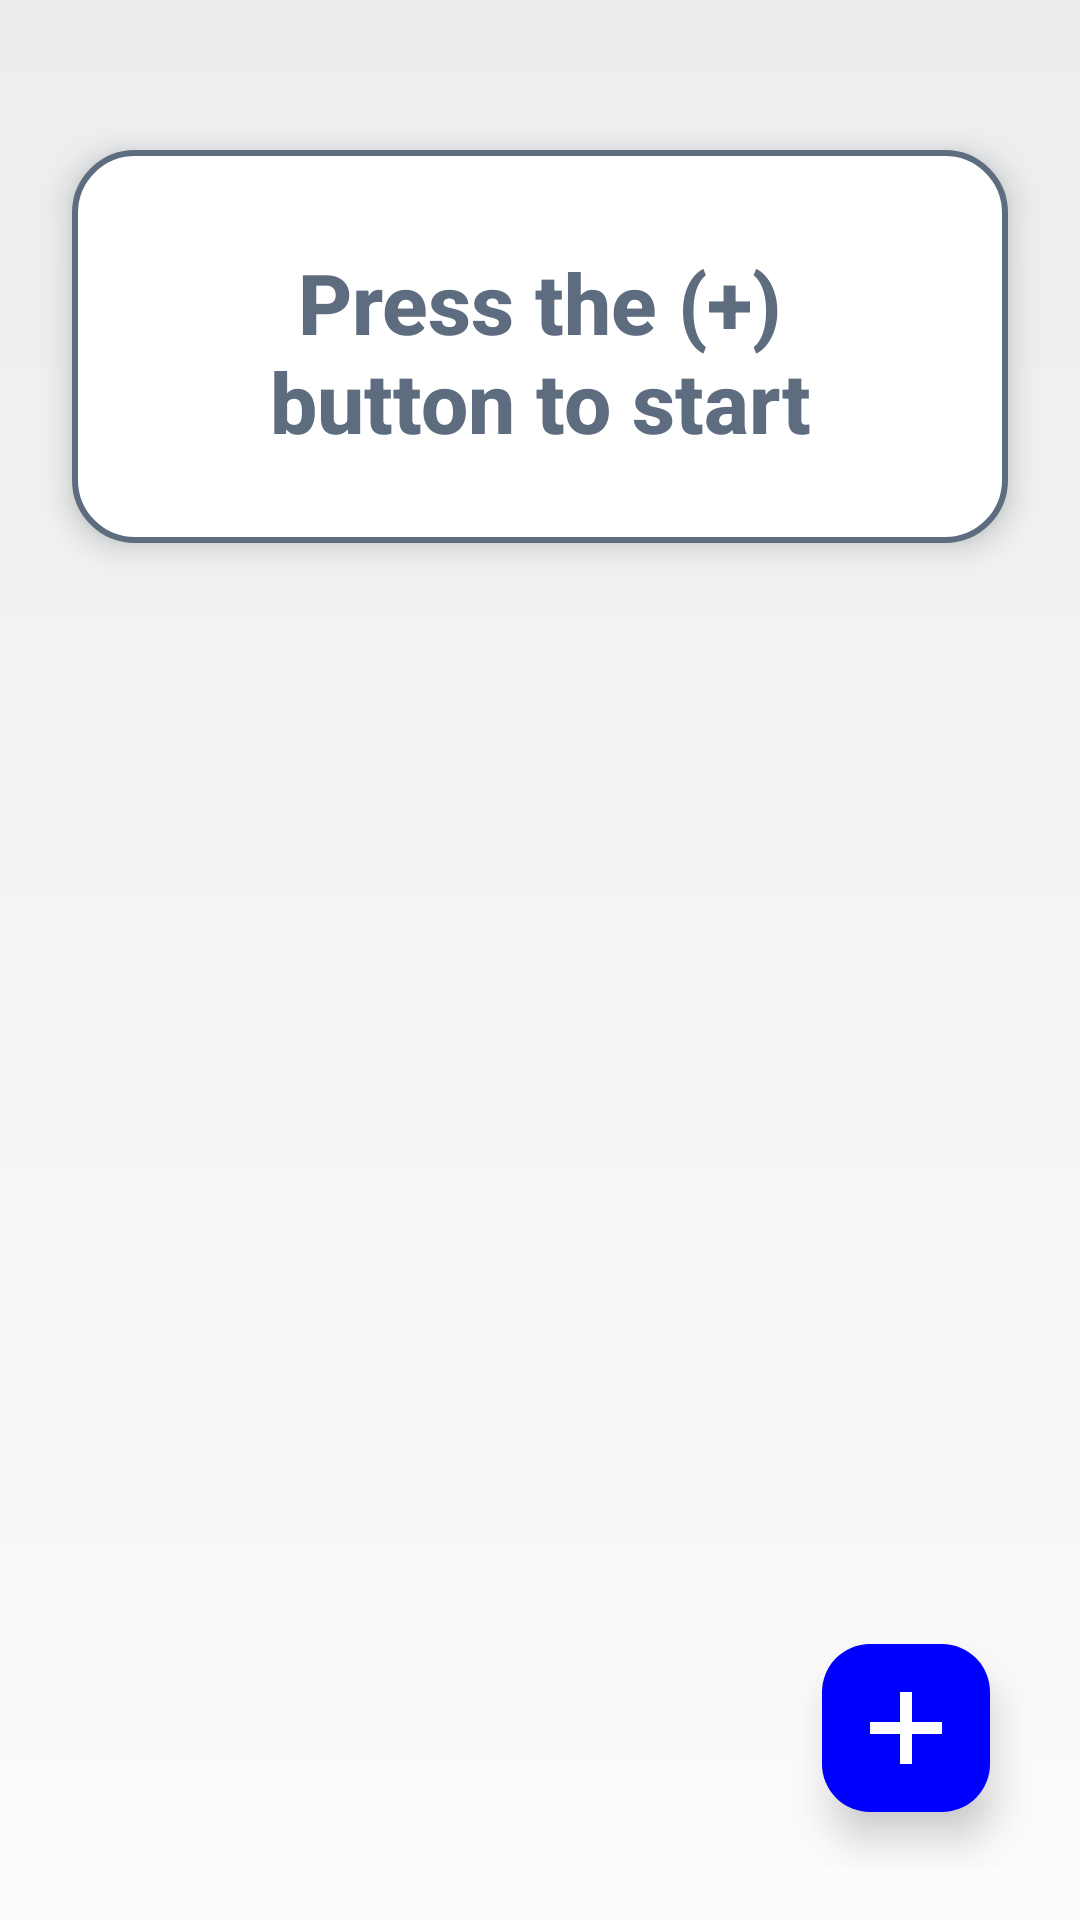

Android layout source for this screen:
<!-- AndroidManifest.xml: application theme Theme.FlashcardAppSavingCards -->
<!-- res/layout/activity_main.xml -->
<?xml version="1.0" encoding="utf-8"?>
<RelativeLayout xmlns:android="http://schemas.android.com/apk/res/android"
    xmlns:app="http://schemas.android.com/apk/res-auto"
    xmlns:tools="http://schemas.android.com/tools"
    android:id="@+id/main"
    android:layout_width="match_parent"
    android:layout_height="match_parent"
    android:background="@drawable/background_gradient"
    tools:context=".MainActivity">

    <TextView
        android:id="@+id/flashcard_start"
        android:layout_width="364dp"
        android:layout_height="131dp"
        android:layout_marginStart="24dp"
        android:layout_marginLeft="24dp"
        android:layout_marginTop="50dp"
        android:layout_marginEnd="24dp"
        android:layout_marginRight="24dp"
        android:layout_marginBottom="24dp"
        android:background="@drawable/question_card_background"
        android:elevation="6dp"
        android:fontFamily="sans-serif-medium"
        android:gravity="center"
        android:padding="32dp"
        android:text="Press the (+) button to start"
        android:textColor="@color/blue_grey"
        android:textSize="28sp"
        android:textStyle="bold"
        android:visibility="visible" />

    <TextView
        android:id="@+id/flashcard_question"
        android:layout_width="364dp"
        android:layout_height="wrap_content"
        android:layout_marginStart="24dp"
        android:layout_marginLeft="24dp"
        android:layout_marginTop="65dp"
        android:layout_marginEnd="24dp"
        android:layout_marginRight="24dp"
        android:layout_marginBottom="24dp"
        android:background="@drawable/question_card_background"
        android:elevation="8dp"
        android:fontFamily="sans-serif-medium"
        android:gravity="center"
        android:padding="32dp"
        android:text="Question here"
        android:textColor="@color/black"
        android:textSize="32sp"
        android:textStyle="bold"
        android:visibility="invisible" />

    <TextView
        android:id="@+id/flashcard_correct_answer"
        android:layout_width="364dp"
        android:layout_height="wrap_content"
        android:layout_marginStart="24dp"
        android:layout_marginLeft="24dp"
        android:layout_marginTop="65dp"
        android:layout_marginEnd="24dp"
        android:layout_marginRight="24dp"
        android:layout_marginBottom="24dp"
        android:background="@drawable/question_card_background"
        android:elevation="8dp"
        android:fontFamily="sans-serif-medium"
        android:gravity="center"
        android:padding="32dp"
        android:text="Answer here"
        android:textColor="@color/black"
        android:textSize="32sp"
        android:textStyle="bold"
        android:visibility="invisible" />

    <com.google.android.material.floatingactionbutton.FloatingActionButton
        android:id="@+id/add_question_bouton"
        android:layout_width="wrap_content"
        android:layout_height="wrap_content"
        android:layout_alignParentEnd="true"
        android:layout_alignParentBottom="true"
        android:layout_marginEnd="30dp"
        android:layout_marginBottom="36dp"
        android:contentDescription="@string/add_card"
        app:backgroundTint="@color/Blue"
        app:elevation="8dp"
        app:fabSize="normal"
        app:srcCompat="@drawable/add_button2"
        app:tint="@color/white"
        tools:ignore="RelativeOverlap" />

    <com.google.android.material.floatingactionbutton.FloatingActionButton
        android:id="@+id/add_question_bouton2"
        android:layout_width="wrap_content"
        android:layout_height="wrap_content"
        android:layout_alignParentEnd="true"
        android:layout_alignParentBottom="true"
        android:layout_marginEnd="30dp"
        android:layout_marginBottom="36dp"
        android:contentDescription="@string/add_card"
        app:backgroundTint="@color/Blue"
        app:elevation="8dp"
        app:fabSize="normal"
        android:visibility="invisible"
        app:srcCompat="@drawable/add_button2"
        app:tint="@color/white"
        tools:ignore="RelativeOverlap" />

    <com.google.android.material.floatingactionbutton.FloatingActionButton
        android:id="@+id/next_button"
        android:layout_width="wrap_content"
        android:layout_height="wrap_content"
        android:layout_alignParentEnd="true"
        android:layout_alignParentBottom="true"
        android:layout_marginEnd="30dp"
        android:layout_marginBottom="312dp"
        android:contentDescription="@string/add_card"
        app:backgroundTint="@color/Blue"
        app:elevation="8dp"
        app:fabSize="normal"
        app:srcCompat="@drawable/next_button"
        app:tint="@color/white"
        android:visibility="invisible"
        tools:ignore="RelativeOverlap" />

    <com.google.android.material.floatingactionbutton.FloatingActionButton
        android:id="@+id/previous_button"
        android:layout_width="wrap_content"
        android:layout_height="wrap_content"
        android:layout_alignParentStart="true"
        android:layout_alignParentBottom="true"
        android:layout_marginStart="30dp"
        android:layout_marginBottom="312dp"
        android:contentDescription="@string/add_card"
        app:backgroundTint="@color/Blue"
        app:elevation="8dp"
        app:fabSize="normal"
        android:visibility="invisible"
        app:srcCompat="@drawable/previous_button"
        app:tint="@color/white"
        tools:ignore="RelativeOverlap" />

    <TextView
        android:id="@+id/progress_text"
        android:layout_width="wrap_content"
        android:layout_height="wrap_content"
        android:layout_centerHorizontal="true"
        android:layout_marginTop="5dp"
        android:text="0/0"
        android:textSize="18sp"
        android:textColor="@color/black"
        android:fontFamily="sans-serif-medium"
        android:visibility="gone"/>
</RelativeLayout>
<!-- resources referenced by this layout -->
<resources>
  <color name="Blue">#FF0000FF</color>
  <color name="black">#FF000000</color>
  <color name="blue_grey">#5D6C7E</color>
  <color name="white">#FFFFFFFF</color>
  <!-- drawable add_button2 (drawable) -->
  <vector xmlns:android="http://schemas.android.com/apk/res/android" android:height="800dp" android:viewportHeight="24" android:viewportWidth="24" android:width="800dp">
        
      <path android:fillColor="#FF000000" android:pathData="M24,10h-10v-10h-4v10h-10v4h10v10h4v-10h10z"/>
      
  </vector>
  <!-- drawable background_gradient (drawable) -->
  <shape xmlns:android="http://schemas.android.com/apk/res/android"
      android:shape="rectangle">
      <gradient
          android:type="linear"
          android:startColor="#FDFBFB"
          android:endColor="#EBEDEE"
      android:angle="90"/>
  </shape>
  <!-- drawable previous_button (drawable) -->
  <vector xmlns:android="http://schemas.android.com/apk/res/android"
      android:width="800dp"
      android:height="800dp"
      android:viewportWidth="24"
      android:viewportHeight="24">
    <path
        android:pathData="M17.2,23.7l-11.8,-11.7l11.8,-11.7l1.3,1.4l-10.1,10.3l10.1,10.3z"
        android:fillColor="#000000"/>
  </vector>
  <!-- drawable question_card_background (drawable) -->
  <shape xmlns:android="http://schemas.android.com/apk/res/android"
      android:shape="rectangle">
      <solid android:color="@android:color/white" />
      <corners android:radius="20dp"/>
      <stroke
          android:width="2dp"
          android:color="@color/blue_grey" />
  </shape>
  <string name="add_card">Add</string>
  <style name="Theme.FlashcardAppSavingCards" parent="Base.Theme.FlashcardAppSavingCards" />
  <style name="Base.Theme.FlashcardAppSavingCards" parent="Theme.Material3.DayNight.NoActionBar">
          
          
      </style>
</resources>
